Run: headless pygame with SDL's dummy video driver; simulated clock (each Clock.tick advances the game by its frame time, no real sleeping); random seed 0; keys injected as events and as key.get_pressed() state; no mouse input.
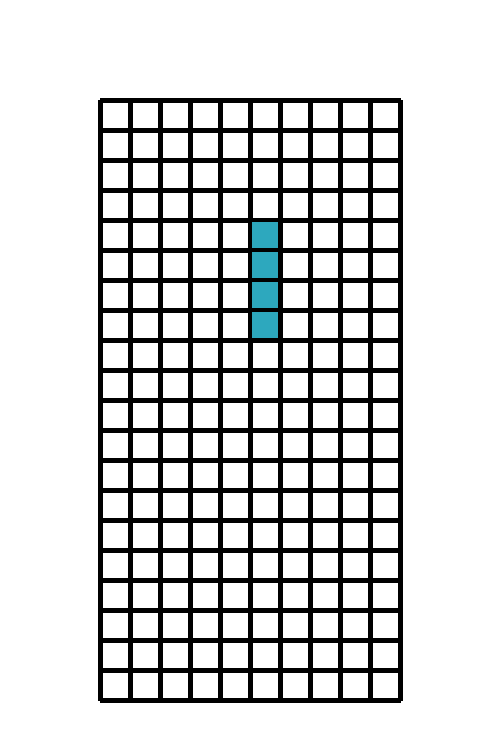
Frame 1 of 4 · flips 1–60 · no input
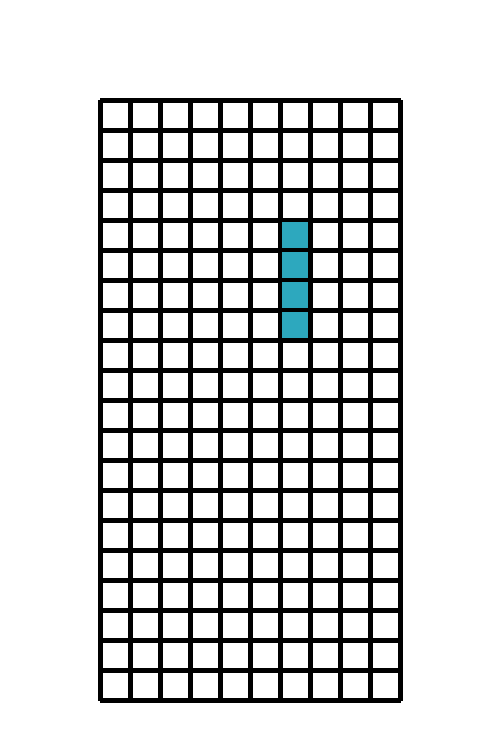
Frame 2 of 4 · flips 61–180 · tapped SPACE, RETURN · held RIGHT (→), D
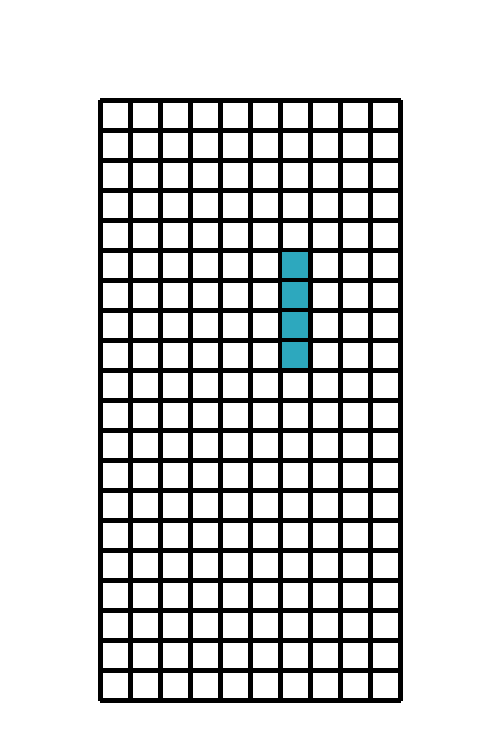
Frame 3 of 4 · flips 181–300 · held DOWN (↓), S
Frame 4 of 4 · flips 301–420 · held LEFT (←), A, UP (↑), W · screen same as frame 1, image omitted

The pygame program that drew these frames:

# Import and initialize the pygame library
import random
import pygame


pygame.init()

# Set up the drawing window
screen = pygame.display.set_mode([500, 750])
screen.fill((255, 255, 255)) 
clock = pygame.time.Clock()

def fillSquareInGrid(x:int, y:int, c: pygame.Color):
    pygame.draw.rect(screen, c,(102 +(30*x), 102 +(30*y), 26, 26), 0)

#TODO: test this
def fillShape(x:int, y:int, r:int, shape: list[list]) -> bool: # refit for figures
    if x < -1 or x > 8: return False
    n = 0
    i = 0
    while n < 16:
        if(n == shape[r%4][i]):
            fillSquareInGrid(n%4 + x, n//4 + y, pygame.Color(45, 168, 190))
            if i < 3: i += 1
        n+=1
    return True

shapes = [
    [[1, 5, 9, 13], [4, 5, 6, 7], [1, 5, 9, 13], [4, 5, 6, 7]],
    [[4, 5, 9, 10], [2, 5, 6, 9], [4, 5, 9, 10], [2, 5, 6, 9]],
    [[6, 7, 9, 10], [1, 5, 6, 10], [6, 7, 9, 10], [1, 5, 6, 10]],
    [[1, 2, 5, 9], [0, 4, 5, 6], [1, 5, 8, 9], [4, 5, 6, 10]],
    [[1, 2, 6, 10], [5, 6, 7, 9], [2, 6, 10, 11], [3, 5, 6, 7]],
    [[1, 4, 5, 6], [1, 4, 5, 9], [4, 5, 6, 9], [1, 5, 6, 9]],
    [[9, 10, 13, 14], [9, 10, 13, 14], [9, 10, 13, 14], [9, 10, 13, 14]],
]


def drawGrid():
    n = 100
    while n <= 400:
        pygame.draw.line(screen, (0, 0, 0), (n,100), (n,700), 5)
        pygame.draw.line(screen, (0, 0, 0), (100, 2*n - 100), (400, 2*n - 100), 5)
        if n != 400:
            pygame.draw.line(screen, (0, 0, 0), (100, 2*n - 70), (400, 2*n - 70), 5)
        n += 30

# Run until the user asks to quit
running = True
r=0
q=0
x=4
y=4
while running:
    
    # Fill the background with white
    screen.fill((255, 255, 255))
    drawGrid()

    fillShape(x, y, r, shapes[q%7])
    for event in pygame.event.get():
        print(y)
        if event.type == pygame.QUIT:
            running = False
        if event.type == pygame.KEYDOWN:
            if event.key == pygame.K_UP:
                y-=1 
            if event.key == pygame.K_DOWN and y != 16:
                y+=1
            if event.key == pygame.K_LEFT and x > -1:
                x-=1
            if event.key == pygame.K_RIGHT and x < 8:
                x+=1
            if event.key == pygame.K_r:
                r+=1
            if event.key == pygame.K_t:
                q+=1
            


    # Flip the display
    pygame.display.flip()
    clock.tick(10)
    

# Done! Time to quit.
pygame.quit()
